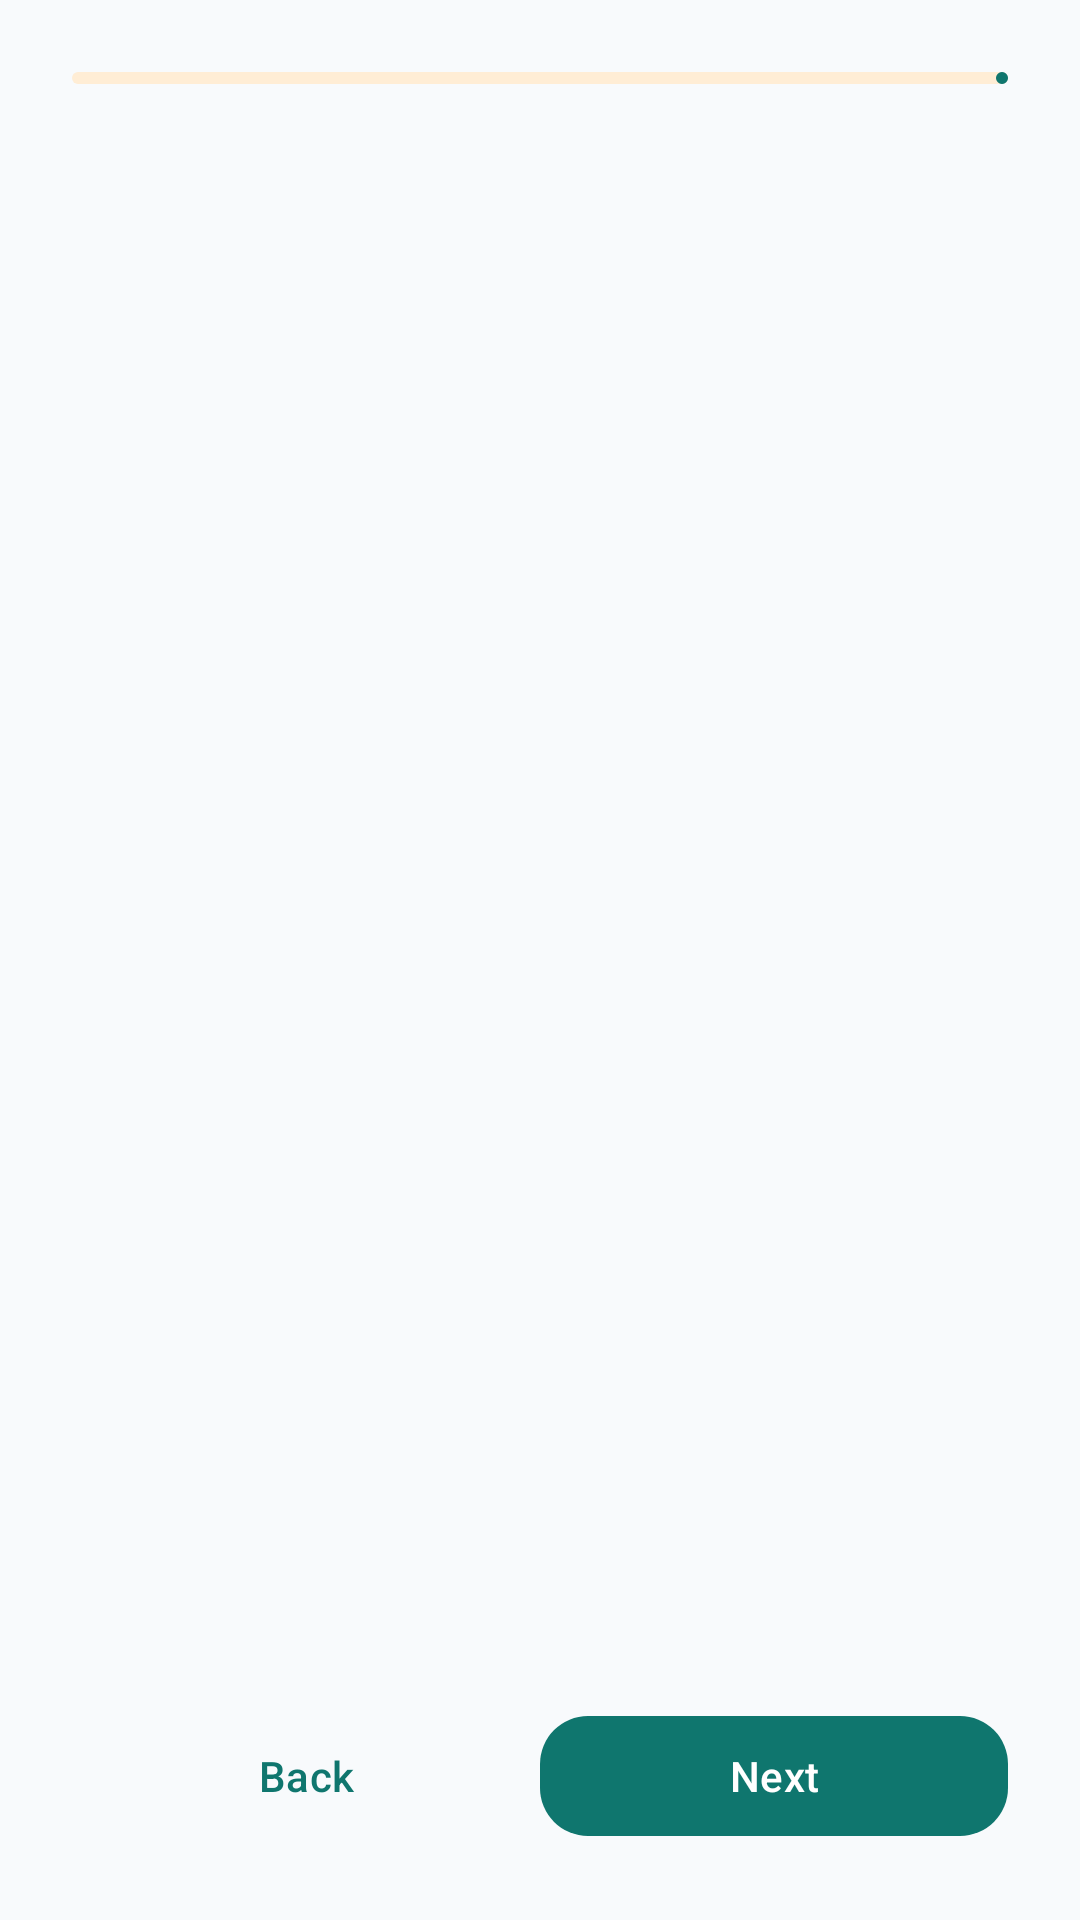

Write the Android layout XML for this screen, with the resource values it uses.
<!-- AndroidManifest.xml: application theme AppTheme -->
<!-- res/layout/activity_onboarding.xml -->
<?xml version="1.0" encoding="utf-8"?>
<LinearLayout xmlns:android="http://schemas.android.com/apk/res/android"
    xmlns:app="http://schemas.android.com/apk/res-auto"
    android:layout_width="match_parent"
    android:layout_height="match_parent"
    android:orientation="vertical"
    android:padding="@dimen/space_lg">

    <com.google.android.material.progressindicator.LinearProgressIndicator
        android:id="@+id/onboardingProgress"
        android:layout_width="match_parent"
        android:layout_height="wrap_content"
        android:max="6"
        android:progress="1"
        app:trackCornerRadius="4dp" />

    <TextView
        android:id="@+id/onboardingStepLabel"
        android:layout_width="match_parent"
        android:layout_height="wrap_content"
        android:layout_marginTop="@dimen/space_sm"
        android:textAppearance="@style/TextAppearance.KidsHome.Body"
        android:textColor="?attr/colorOnSurfaceVariant" />

    <FrameLayout
        android:id="@+id/onboardingContainer"
        android:layout_width="match_parent"
        android:layout_height="0dp"
        android:layout_marginTop="@dimen/space_md"
        android:layout_weight="1" />

    <LinearLayout
        android:layout_width="match_parent"
        android:layout_height="wrap_content"
        android:orientation="horizontal">

        <com.google.android.material.button.MaterialButton
            android:id="@+id/onboardingBack"
            style="@style/Widget.KidsHome.Button.Text"
            android:layout_width="0dp"
            android:layout_height="wrap_content"
            android:layout_weight="1"
            android:minHeight="@dimen/touch_min"
            android:text="@string/back" />

        <com.google.android.material.button.MaterialButton
            android:id="@+id/onboardingNext"
            android:layout_width="0dp"
            android:layout_height="wrap_content"
            android:layout_weight="1"
            android:minHeight="@dimen/touch_min"
            android:text="@string/next" />
    </LinearLayout>
</LinearLayout>
<!-- resources referenced by this layout -->
<resources>
  <dimen name="space_lg">24dp</dimen>
  <dimen name="space_md">16dp</dimen>
  <dimen name="space_sm">8dp</dimen>
  <dimen name="touch_min">48dp</dimen>
  <string name="back">Back</string>
  <string name="next">Next</string>
  <style name="TextAppearance.KidsHome.Body" parent="TextAppearance.Material3.BodyMedium" />
  <style name="Widget.KidsHome.Button.Text" parent="Widget.Material3.Button.TextButton">
          <item name="android:minHeight">@dimen/touch_min</item>
      </style>
  <style name="AppTheme" parent="Theme.KidsHome" />
  <style name="Theme.KidsHome" parent="Theme.KidsHome.Base">
          <item name="android:statusBarColor">?attr/colorPrimary</item>
          <item name="android:navigationBarColor">@color/system_bar_dark</item>
          <item name="android:windowLightStatusBar" tools:targetApi="23">false</item>
      </style>
  <color name="system_bar_dark">#0F172A</color>
  <color name="md_primary">#0F766E</color>
  <color name="md_on_primary">#FFFFFF</color>
  <color name="md_primary_container">#CCFBF1</color>
  <color name="md_on_primary_container">#134E4A</color>
  <color name="md_secondary">#EA580C</color>
  <color name="md_on_secondary">#FFFFFF</color>
  <color name="md_secondary_container">#FFEDD5</color>
  <color name="md_on_secondary_container">#7C2D12</color>
  <color name="md_tertiary">#0284C7</color>
  <color name="md_on_tertiary">#FFFFFF</color>
  <color name="md_tertiary_container">#E0F2FE</color>
  <color name="md_on_tertiary_container">#0C4A6E</color>
  <color name="md_error">#DC2626</color>
  <color name="md_on_error">#FFFFFF</color>
  <color name="md_error_container">#FEE2E2</color>
  <color name="md_on_error_container">#7F1D1D</color>
  <color name="md_background">#F8FAFC</color>
  <color name="md_on_background">#0F172A</color>
  <color name="md_surface">#FFFFFF</color>
  <color name="md_on_surface">#0F172A</color>
  <color name="md_surface_variant">#E2E8F0</color>
  <color name="md_on_surface_variant">#475569</color>
  <color name="md_outline">#94A3B8</color>
  <color name="md_outline_variant">#CBD5E1</color>
  <style name="Shape.KidsHome.Small" parent="ShapeAppearance.Material3.SmallComponent">
          <item name="cornerFamily">rounded</item>
          <item name="cornerSize">@dimen/corner_sm</item>
      </style>
  <style name="Shape.KidsHome.Medium" parent="ShapeAppearance.Material3.MediumComponent">
          <item name="cornerFamily">rounded</item>
          <item name="cornerSize">@dimen/corner_md</item>
      </style>
  <style name="Shape.KidsHome.Large" parent="ShapeAppearance.Material3.LargeComponent">
          <item name="cornerFamily">rounded</item>
          <item name="cornerSize">@dimen/corner_lg</item>
      </style>
  <style name="Widget.KidsHome.Button" parent="Widget.Material3.Button">
          <item name="cornerRadius">@dimen/corner_md</item>
          <item name="android:minHeight">@dimen/touch_min</item>
      </style>
  <style name="Widget.KidsHome.Card" parent="Widget.Material3.CardView.Elevated">
          <item name="cardCornerRadius">@dimen/section_card_radius</item>
          <item name="cardElevation">@dimen/card_elevation</item>
          <item name="contentPadding">@dimen/space_md</item>
      </style>
  <style name="Widget.KidsHome.Toolbar" parent="Widget.Material3.Toolbar">
          <item name="titleTextColor">?attr/colorOnPrimary</item>
          <item name="subtitleTextColor">?attr/colorOnPrimary</item>
          <item name="android:background">?attr/colorPrimary</item>
          <item name="navigationIconTint">?attr/colorOnPrimary</item>
      </style>
  <dimen name="corner_sm">8dp</dimen>
  <dimen name="corner_md">16dp</dimen>
  <dimen name="corner_lg">24dp</dimen>
  <dimen name="section_card_radius">20dp</dimen>
  <dimen name="card_elevation">2dp</dimen>
</resources>
